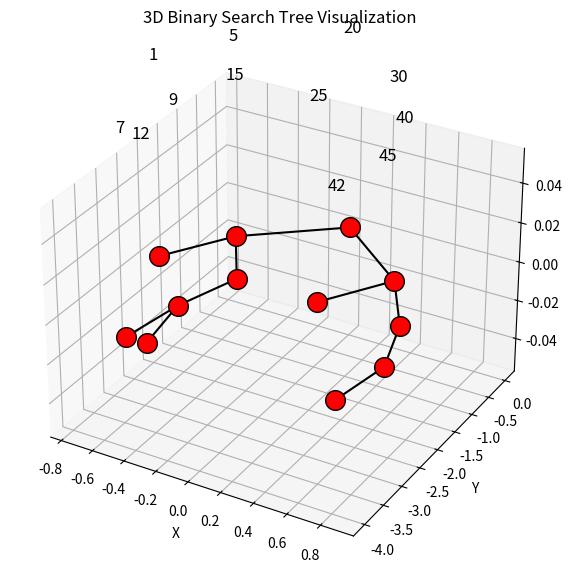

Write Python code to recreate this figure.
import matplotlib.pyplot as plt
import networkx as nx
import numpy as np

class Node:
    def __init__(self, data):
        self.data = data
        self.left = None
        self.right = None

def insert(root, key):
    if root is None:
        return Node(key)
    if key > root.data:
        root.right = insert(root.right, key)
    else:
        root.left = insert(root.left, key)
    return root

def add_edges(graph, pos, node, x=0, y=0, layer=1):
    if node is not None:
        pos[node.data] = (x, -y)
        if node.left:
            graph.add_edge(node.data, node.left.data)
            add_edges(graph, pos, node.left, x - 1 / 2**layer, y + 1, layer + 1)
        if node.right:
            graph.add_edge(node.data, node.right.data)
            add_edges(graph, pos, node.right, x + 1 / 2**layer, y + 1, layer + 1)

def draw_3d_bst(root):
    graph = nx.DiGraph()
    pos = {}
    add_edges(graph, pos, root)
    
    fig = plt.figure(figsize=(10, 7))
    ax = fig.add_subplot(111, projection='3d')
    
    for edge in graph.edges():
        x_vals = [pos[edge[0]][0], pos[edge[1]][0]]
        y_vals = [pos[edge[0]][1], pos[edge[1]][1]]
        z_vals = [0, 0]  # Keeping all nodes at z=0 for clarity
        ax.plot(x_vals, y_vals, z_vals, 'k-')
    
    for node, (x, y) in pos.items():
        ax.scatter(x, y, 0, s=200, c='red', edgecolors='black', depthshade=True)
        ax.text(x, y, 0.1, str(node), fontsize=12, ha='center', va='center')
    
    ax.set_xlabel('X')
    ax.set_ylabel('Y')
    ax.set_zlabel('Z')
    ax.set_title('3D Binary Search Tree Visualization')
    plt.show()

if __name__ == "__main__":
    root = Node(20)
    root = insert(root, 5)
    root = insert(root, 1)
    root = insert(root, 15)
    root = insert(root, 9)
    root = insert(root, 7)
    root = insert(root, 12)
    root = insert(root, 30)
    root = insert(root, 25)
    root = insert(root, 40)
    root = insert(root, 45)
    root = insert(root, 42)
    
    draw_3d_bst(root)
